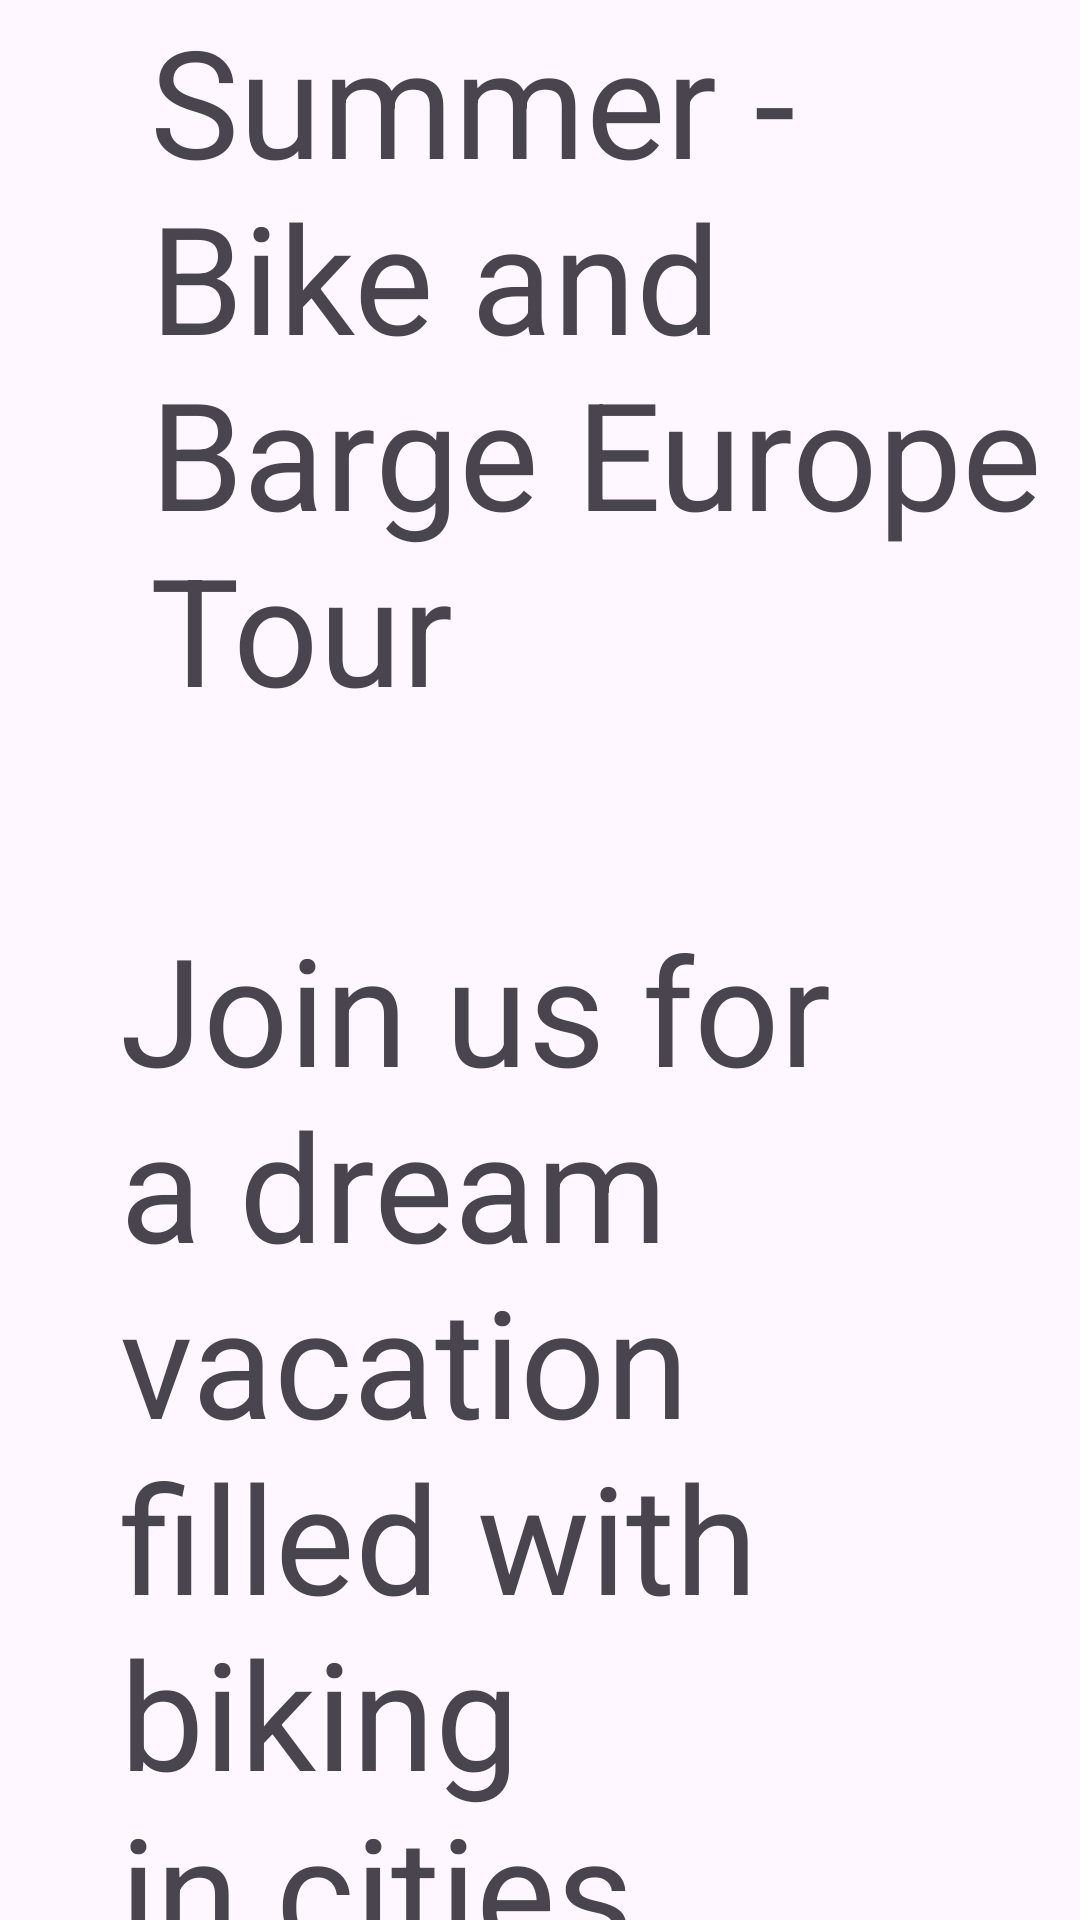

Reconstruct the res/layout file that produces this screen, plus the resources it refers to.
<!-- AndroidManifest.xml: application theme Theme.BikeAndBarge -->
<!-- res/layout/tour.xml -->
<?xml version="1.0" encoding="utf-8"?>
<LinearLayout xmlns:android="http://schemas.android.com/apk/res/android"
    android:orientation="vertical"
    android:layout_width="match_parent"
    android:layout_height="match_parent">

    <TextView
        android:id="@+id/txtTitle"
        android:layout_width="wrap_content"
        android:layout_height="wrap_content"
        android:text="@string/txtTitle"
        android:textSize="50sp"
        android:paddingLeft="50sp"
        android:paddingBottom="60sp"/>

    <TextView
        android:id="@+id/txtInfo"
        android:layout_width="wrap_content"
        android:layout_height="wrap_content"
        android:text="@string/txtInfo"
        android:textSize="50sp"
        android:paddingLeft="40sp"
        android:paddingRight="40sp"/>

</LinearLayout>
<!-- resources referenced by this layout -->
<resources>
  <string name="txtInfo">Join us for a dream vacation filled with biking in cities throughout Europe from Amsterdam to Budapest. The next trip leaves on June 2</string>
  <string name="txtTitle">Summer - Bike and Barge Europe Tour</string>
  <style name="Theme.BikeAndBarge" parent="Base.Theme.BikeAndBarge" />
  <style name="Base.Theme.BikeAndBarge" parent="Theme.Material3.DayNight.NoActionBar">
          
          
      </style>
</resources>
